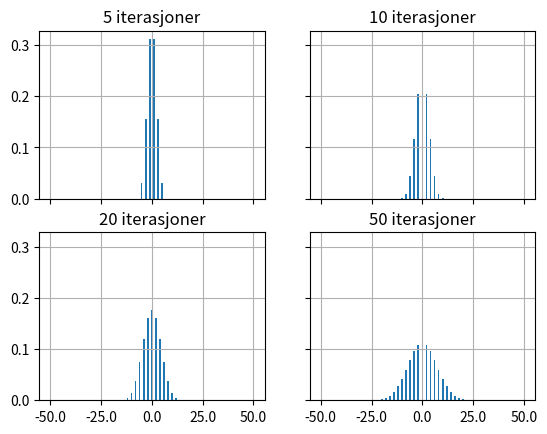

Here is the Python script that generated this plot:
import numpy as np
import matplotlib.pyplot as plt

def transition_matrix(m):
    M = np.zeros((m+1, m+1))
    for x in range(m+1):
        if x > 0:
            M[x - 1, x] = 0.5
        if x < m:
            M[x + 1, x] = 0.5

    M[0, 0] = 0.5
    M[-1, -1] = 0.5
    assert np.all(np.isclose(np.sum(M, axis=0), 1.0))
    return M

def main():
    m = 100
    N = 200
    p = np.zeros((N+1, m+1))
    M = transition_matrix(m)
    p[0, m // 2] = 1

    for i in range(N):
        p[i+1, :] = M @ p[i, :]

    fig, ax = plt.subplots(2, 2, sharey=True, sharex=True)
    ax[0, 0].bar(np.arange(m + 1), p[5, :])
    ax[0, 0].set_title("5 iterasjoner")

    ax[0, 1].bar(np.arange(m + 1), p[10, :])
    ax[0, 1].set_title("10 iterasjoner")

    ax[1, 0].bar(np.arange(m + 1), p[20, :])
    ax[1, 0].set_title("20 iterasjoner")

    ax[1, 1].bar(np.arange(m + 1), p[50, :])
    ax[1, 1].set_title("50 iterasjoner")

    xticks = np.linspace(0, 100, 5)
    xtickslabels = np.linspace(-50, 50, 5)
    for axi in ax.flatten():
        axi.grid()
        axi.set_xticks(xticks)
        axi.set_xticklabels(xtickslabels)

    plt.show()

if __name__ == "__main__":
    main()